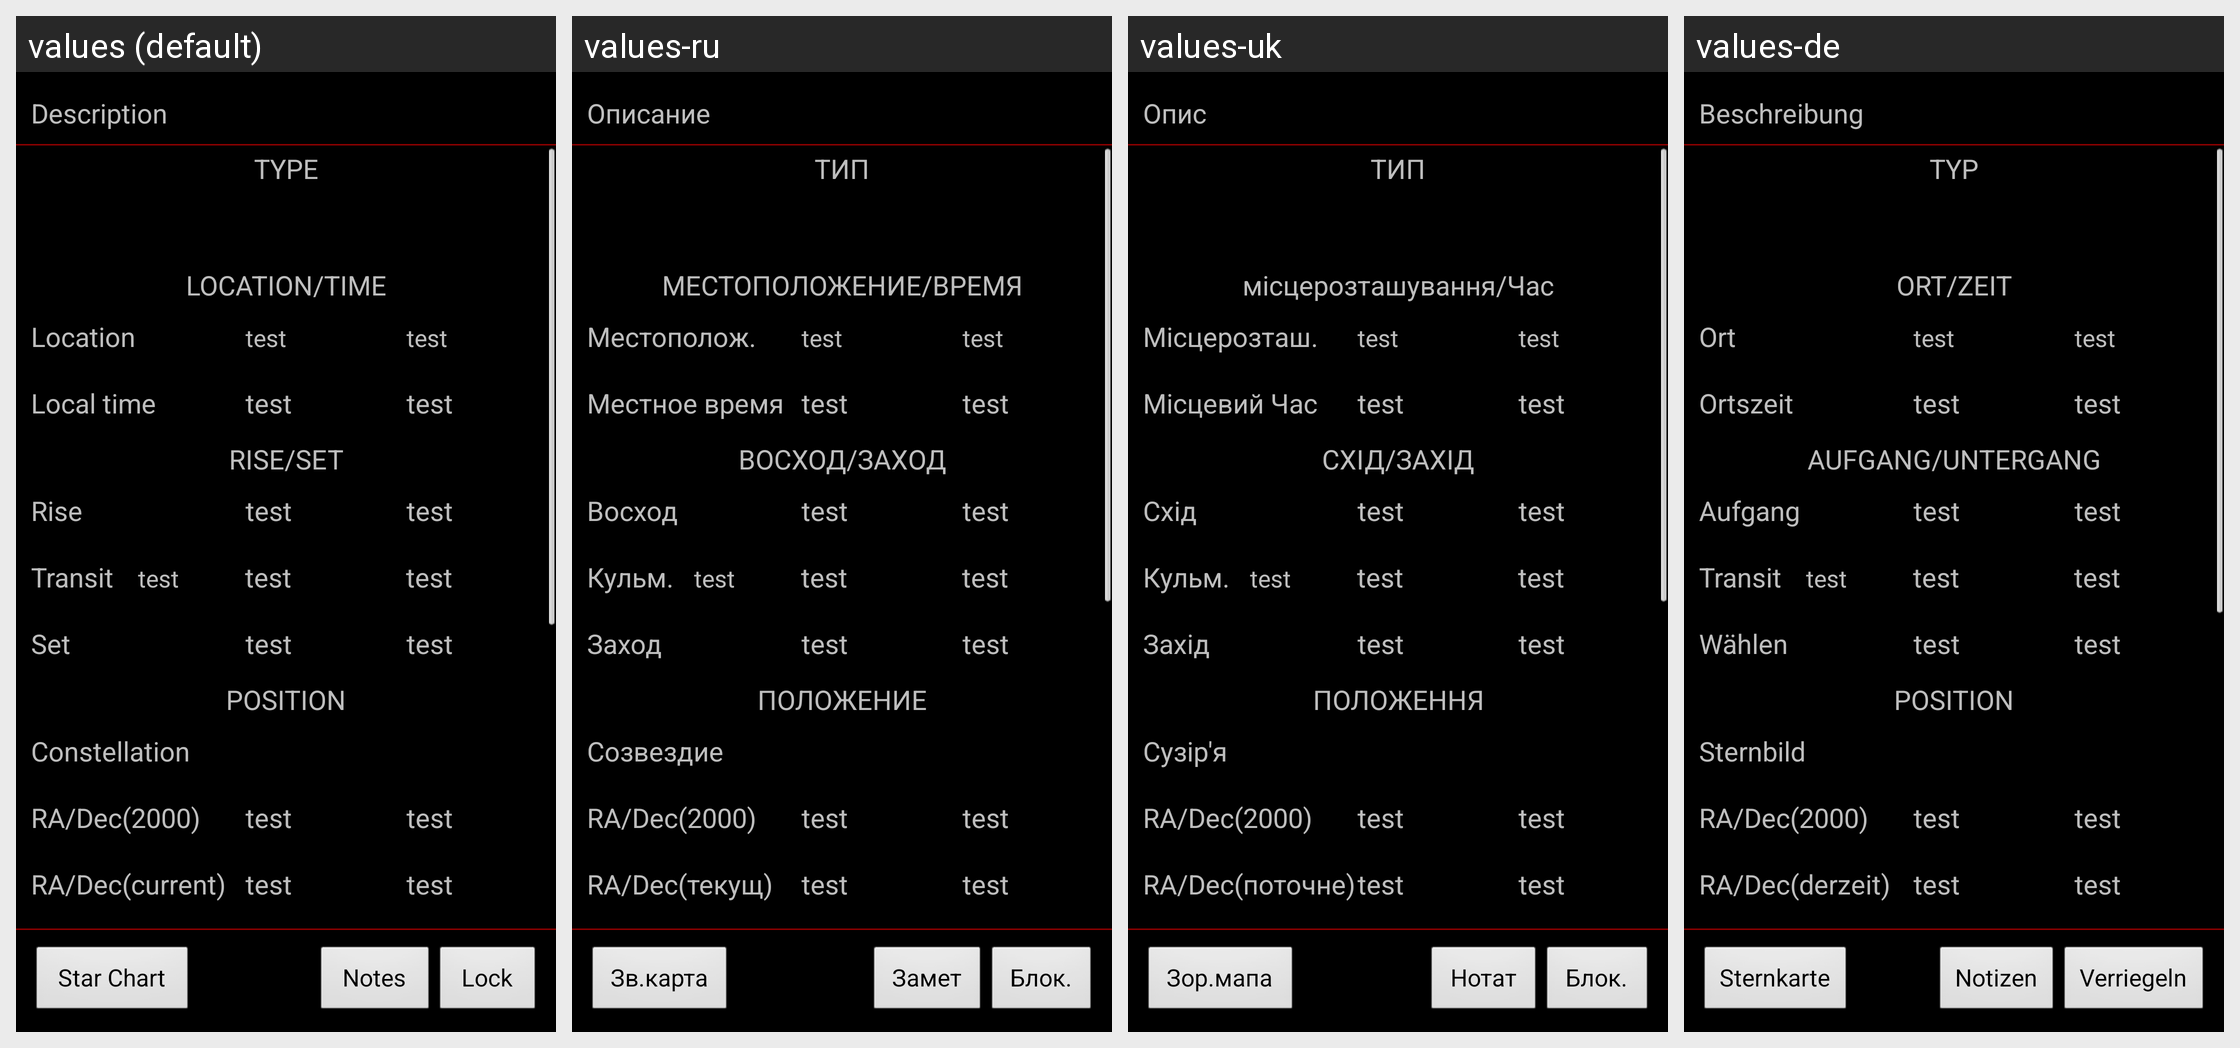

The Android screen above is rendered under several locales of the same app. Produce the string resources it draws, with the default and per-locale values.
Android screen res/layout/details.xml rendered under 4 locales, left to right: values (default), values-ru, values-uk, values-de. Device: Nexus 5 (rendered at 1080×1920; each locale shown at half size, 540×960, under a caption strip naming it); theme android:Theme.Black.
Strings drawn on this screen, with the default value and each locale's value (text and hints the layout hard-codes, and strings that could not be matched under every locale, appear in the picture but are not listed):

description
  values: Description
  values-ru: Описание
  values-uk: Опис
  values-de: Beschreibung

star_chart3
  values: Star Chart
  values-ru: Зв.карта
  values-uk: Зор.мапа
  values-de: Sternkarte

notes
  values: Notes
  values-ru: Замет
  values-uk: Нотат
  values-de: Notizen

lock
  values: Lock
  values-ru: Блок.
  values-uk: Блок.
  values-de: Verriegeln

type
  values: TYPE
  values-ru: ТИП
  values-uk: ТИП
  values-de: TYP

location_time
  values: LOCATION/TIME
  values-ru: МЕСТОПОЛОЖЕНИЕ/ВРЕМЯ
  values-uk: місцерозташування/Час
  values-de: ORT/ZEIT

location
  values: Location
  values-ru: Местополож.
  values-uk: Місцерозташ.
  values-de: Ort

local_time
  values: Local time
  values-ru: Местное время
  values-uk: Місцевий Час
  values-de: Ortszeit

rise_set
  values: RISE/SET
  values-ru: ВОСХОД/ЗАХОД
  values-uk: СХІД/ЗАХІД
  values-de: AUFGANG/UNTERGANG

rise
  values: Rise
  values-ru: Восход
  values-uk: Схід
  values-de: Aufgang

transit
  values: Transit
  values-ru: Кульм.
  values-uk: Кульм.
  values-de: Transit

set
  values: Set
  values-ru: Заход
  values-uk: Захід
  values-de: Wählen

position
  values: POSITION
  values-ru: ПОЛОЖЕНИЕ
  values-uk: ПОЛОЖЕННЯ
  values-de: POSITION

constellation
  values: Constellation
  values-ru: Созвездие
  values-uk: Сузір'я
  values-de: Sternbild

ra_dec_2000_
  values: RA/Dec(2000)
  values-ru: RA/Dec(2000)
  values-uk: RA/Dec(2000)
  values-de: RA/Dec(2000)

ra_dec_current_
  values: RA/Dec(current)
  values-ru: RA/Dec(текущ)
  values-uk: RA/Dec(поточне)
  values-de: RA/Dec(derzeit)
